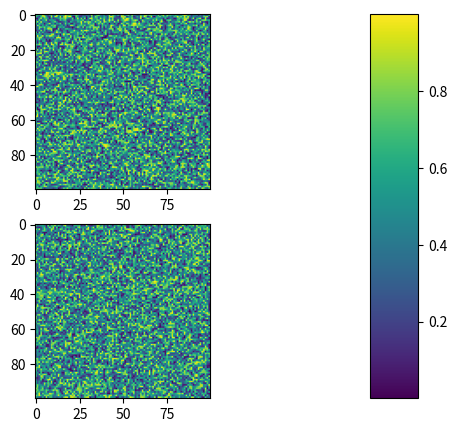

This figure's Python source:
%matplotlib inline

import matplotlib.pyplot as plt
import numpy as np

# Fixing random state for reproducibility
np.random.seed(19680801)

plt.subplot(211)
plt.imshow(np.random.random((100, 100)))
plt.subplot(212)
plt.imshow(np.random.random((100, 100)))

plt.subplots_adjust(bottom=0.1, right=0.8, top=0.9)
cax = plt.axes([0.85, 0.1, 0.075, 0.8])
plt.colorbar(cax=cax)

plt.show()